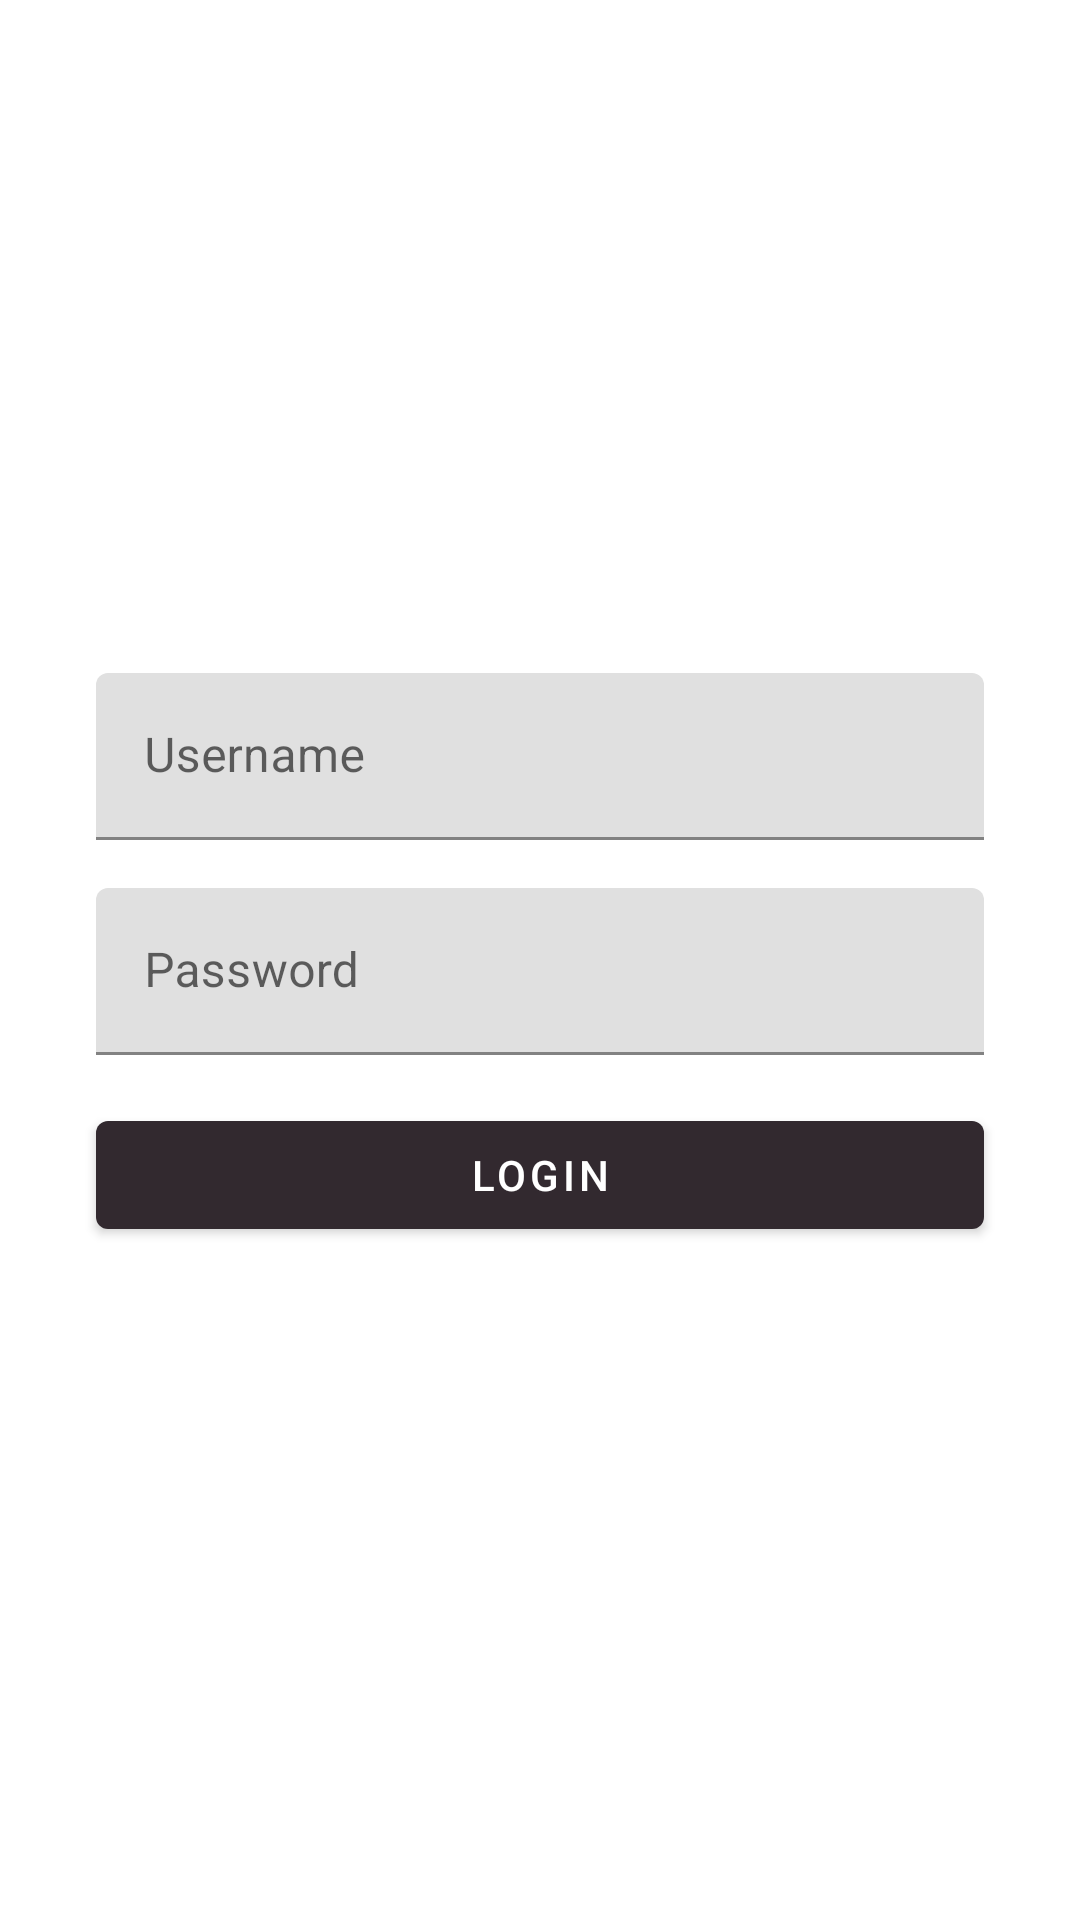

The Android layout XML behind this screen, and the referenced resources:
<!-- AndroidManifest.xml: application theme AppTheme -->
<!-- res/layout/login_activity.xml -->
<?xml version="1.0" encoding="utf-8"?>
<ScrollView android:layout_width="match_parent"
    android:layout_height="match_parent"
    xmlns:android="http://schemas.android.com/apk/res/android"
    android:fillViewport="true">
<androidx.constraintlayout.widget.ConstraintLayout xmlns:android="http://schemas.android.com/apk/res/android"
    xmlns:app="http://schemas.android.com/apk/res-auto"
    xmlns:tools="http://schemas.android.com/tools"
    android:layout_width="match_parent"
    android:layout_height="match_parent">

    <com.google.android.material.textfield.TextInputLayout
        android:layout_width="match_parent"
        android:layout_height="wrap_content"
        android:hint="@string/username"
        app:layout_constraintEnd_toEndOf="parent"
        app:layout_constraintStart_toStartOf="parent"
        app:layout_constraintTop_toTopOf="parent"
        app:layout_constraintBottom_toTopOf="@id/passwordLayout"
        android:id="@+id/usernameLayout"
        app:layout_constraintVertical_chainStyle="packed"
        android:layout_marginStart="32dp"
        android:layout_marginEnd="32dp"
        >

        <com.google.android.material.textfield.TextInputEditText
            android:id="@+id/usernameinput"
            android:layout_width="match_parent"
            android:layout_height="wrap_content"
            tools:layout_editor_absoluteX="-74dp"
            tools:layout_editor_absoluteY="295dp"
            android:inputType="text"/>


    </com.google.android.material.textfield.TextInputLayout>

    <com.google.android.material.textfield.TextInputLayout
        android:layout_width="match_parent"
        android:layout_height="wrap_content"
        android:hint="@string/password"
        app:layout_constraintEnd_toEndOf="parent"
        app:layout_constraintStart_toStartOf="parent"
        android:id="@+id/passwordLayout"
        app:layout_constraintTop_toBottomOf="@id/usernameLayout"
        app:layout_constraintBottom_toTopOf="@id/loginbutton"
        android:layout_marginStart="32dp"
        android:layout_marginEnd="32dp"
        android:layout_marginTop="16dp"

        >

        <com.google.android.material.textfield.TextInputEditText
            android:layout_width="match_parent"
            android:layout_height="wrap_content"
            android:id="@+id/Passwordinput"
            android:inputType="textPassword"
            />

    </com.google.android.material.textfield.TextInputLayout>
<com.google.android.material.button.MaterialButton
    android:layout_width="match_parent"
    android:layout_height="wrap_content"
app:layout_constraintEnd_toEndOf="parent"
    app:layout_constraintStart_toStartOf="parent"
    app:layout_constraintTop_toBottomOf="@id/passwordLayout"
    android:id="@+id/loginbutton"
    android:text="@string/login"
    app:layout_constraintBottom_toBottomOf="parent"
    android:layout_marginStart="32dp"
    android:layout_marginEnd="32dp"
    android:layout_marginTop="16dp"
    >  </com.google.android.material.button.MaterialButton>

    <ProgressBar
        android:layout_width="wrap_content"
        android:layout_height="wrap_content"
        app:layout_constraintTop_toTopOf="@id/loginbutton"
        app:layout_constraintBottom_toBottomOf="@id/loginbutton"
        app:layout_constraintStart_toStartOf="@id/loginbutton"
        app:layout_constraintEnd_toEndOf="@id/loginbutton"
        android:visibility="invisible"
        android:id="@+id/progressbar" />
</androidx.constraintlayout.widget.ConstraintLayout>
</ScrollView>
<!-- resources referenced by this layout -->
<resources>
  <string name="login">Login</string>
  <string name="password">Password</string>
  <string name="username">Username</string>
  <style name="AppTheme" parent="Theme.MaterialComponents.DayNight.NoActionBar">
          <item name="colorPrimary">@color/blackcoffee</item>
          <item name="colorSecondary">@color/middlebluegreen</item>
          <item name="colorPrimaryDark">@color/brown</item>
  
      </style>
  <color name="blackcoffee">#32292F</color>
  <color name="middlebluegreen">#99E1D9</color>
  <color name="brown">#705D56</color>
</resources>
